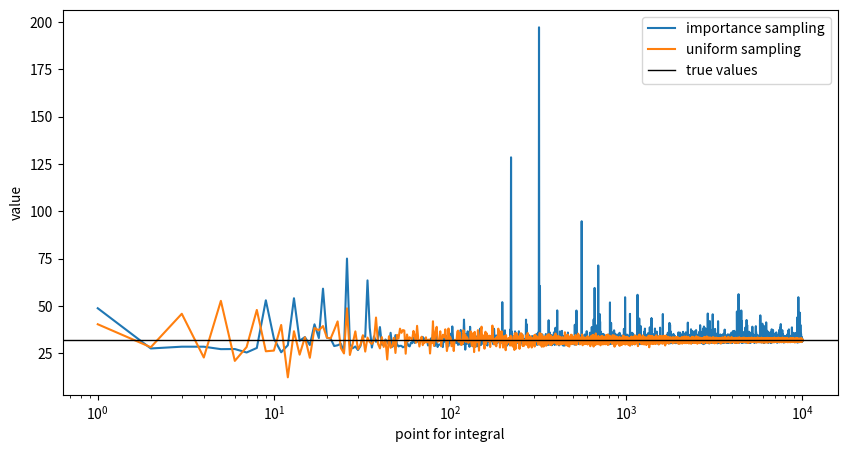
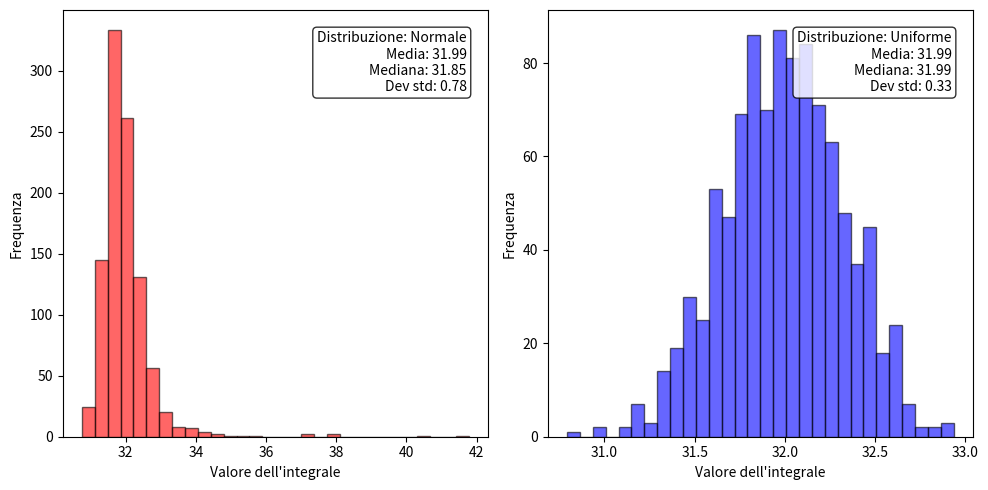

These charts were generated, in order, by the following Python code:
import numpy as np
from matplotlib import pyplot as plt
from scipy.optimize import curve_fit
from scipy.stats import norm

mu = 3.4  #centroide gaussiana, ricavata dal grafico della funzione
sigma = 2 # sigma funzione
sigma_norm = 1 #sigma gaussina norm

def function(x, sigma):  # Funzione da integrare
    return x**3 * np.exp(-(x**2) / (2 * sigma**2))

N_max = 10000 #numero di punti per l'integrazione

x_max = 5*sigma # max integrazione
x_min = 0 # min integrazione

area_uni = []
area_norm = []
err_norm = []
err_uni = []

number =[]

expected = 2 * sigma**4

for N in range(N_max):
    # --------------------------------- gen gaussiana -------------------- IMPORTANCE SAMPLING
    
    X = [] #vettore delle x generate   
    X = np.random.normal(mu, sigma_norm,N) #array di punti distribuiti gaussianamente per una maggior efficienza
    X = np.array(X) # boh, va convertito in array perchè python non lo legge sennò
    X = X[X > 0]

    peso = (1 / (np.sqrt(2 * np.pi) * sigma_norm)) * np.exp(-((X - mu) ** 2) / (2 * sigma_norm ** 2))

    weighted_values = function(X, sigma) / peso # Qui entra in gioco il concetto di importance sampling:
        # Se campionassimo direttamente da una distribuzione uniforme, ogni punto conterebbe in modo uguale.
        # Qui invece i punti sono estratti da una distribuzione gaussiana.
        # Per compensare questa scelta, dividiamo per la densità della distribuzione di campionamento (la PDF della gaussiana).

    integral = np.mean(weighted_values) # Calcoliamo l'integrale

    # ------------------------ gen uniforme --------------------

    Y = np.random.uniform(x_min, x_max, N) #metodo crude

    integral_uni = (x_max - x_min) * np.mean(function(Y, sigma))

    #-----------------------------------------------------------

    number.append(N)
    area_uni.append(integral_uni)
    area_norm.append(integral)
    err_norm.append( abs(integral - expected)/expected )
    err_uni.append( abs(integral_uni - expected)/expected )

    #print ("Il risultato dell'integrale con gen normale è:" , integral )
    #print ("Il risultato dell'integrale con gen uniforme è:" , integral_uni )
    #print ("Il valore corretto è:" , 2*sigma**4)

plt.figure(figsize=(10, 5))
plt.xscale('log')
plt.plot(number, area_norm, label = "importance sampling")
plt.plot(number, area_uni, label ="uniform sampling")
plt.xlabel("point for integral")
plt.ylabel("value")
plt.axhline(y=2 * sigma**4, color='black', linestyle='-', linewidth=1, label ="true values")
plt.legend() 

plt.show()




ripetizioni = 1000

area_uni = []
area_norm = []

for i in range(ripetizioni):
    # --------------------------------- gen gaussiana -------------------- IMPORTANCE SAMPLING
    
    X = [] #vettore delle x generate   
    X = np.random.normal(mu, sigma_norm,N) #array di punti distribuiti gaussianamente per una maggior efficienza
    X = np.array(X) # boh, va convertito in array perchè python non lo legge sennò
    X = X[X > 0]

    peso = (1 / (np.sqrt(2 * np.pi) * sigma_norm)) * np.exp(-((X - mu) ** 2) / (2 * sigma_norm ** 2))

    weighted_values = function(X, sigma) / peso # Qui entra in gioco il concetto di importance sampling:
        # Se campionassimo direttamente da una distribuzione uniforme, ogni punto conterebbe in modo uguale.
        # Qui invece i punti sono estratti da una distribuzione gaussiana.
        # Per compensare questa scelta, dividiamo per la densità della distribuzione di campionamento (la PDF della gaussiana).

    integral = np.mean(weighted_values) # Calcoliamo l'integrale

    # ------------------------ gen uniforme --------------------

    Y = np.random.uniform(x_min, x_max, N) #metodo crude

    integral_uni = (x_max - x_min) * np.mean(function(Y, sigma))

    #-----------------------------------------------------------

    area_uni.append(integral_uni)
    area_norm.append(integral)

    #print ("Il risultato dell'integrale con gen normale è:" , integral )
    #print ("Il risultato dell'integrale con gen uniforme è:" , integral_uni )
    #print ("Il valore corretto è:" , 2*sigma**4)


mean_norm = np.mean(area_norm)
median_norm = np.median(area_norm)
std_norm = np.std(area_norm)

mean_uni = np.mean(area_uni)
median_uni = np.median(area_uni)
std_uni = np.std(area_uni)

plt.figure(figsize=(10, 5))

# Istogramma per la distribuzione normale
plt.subplot(1,2,1)
plt.hist(area_norm, bins=30, color='red', alpha=0.6, edgecolor='black')
plt.xlabel("Valore dell'integrale")
plt.ylabel("Frequenza")
# Aggiungi testo con le statistiche
plt.text(0.95, 0.95, 
          f"Distribuzione: Normale\nMedia: {mean_norm:.2f}\nMediana: {median_norm:.2f}\nDev std: {std_norm:.2f}",
         transform=plt.gca().transAxes,
         verticalalignment='top',
         horizontalalignment='right',
         fontsize=10,
         bbox=dict(boxstyle="round", facecolor="white", alpha=0.8))

# Istogramma per la distribuzione uniforme
plt.subplot(1,2,2)
plt.hist(area_uni, bins=30, color='blue', alpha=0.6, label='Uniforme', edgecolor='black')
plt.xlabel("Valore dell'integrale")
plt.ylabel("Frequenza")
# Aggiungi testo con le statistiche
plt.text(0.95, 0.95, 
        f"Distribuzione: Uniforme\nMedia: {mean_uni:.2f}\nMediana: {median_uni:.2f}\nDev std: {std_uni:.2f}",
         transform=plt.gca().transAxes,
         verticalalignment='top',
         horizontalalignment='right',
         fontsize=10,
         bbox=dict(boxstyle="round", facecolor="white", alpha=0.8))

plt.tight_layout()
plt.show()